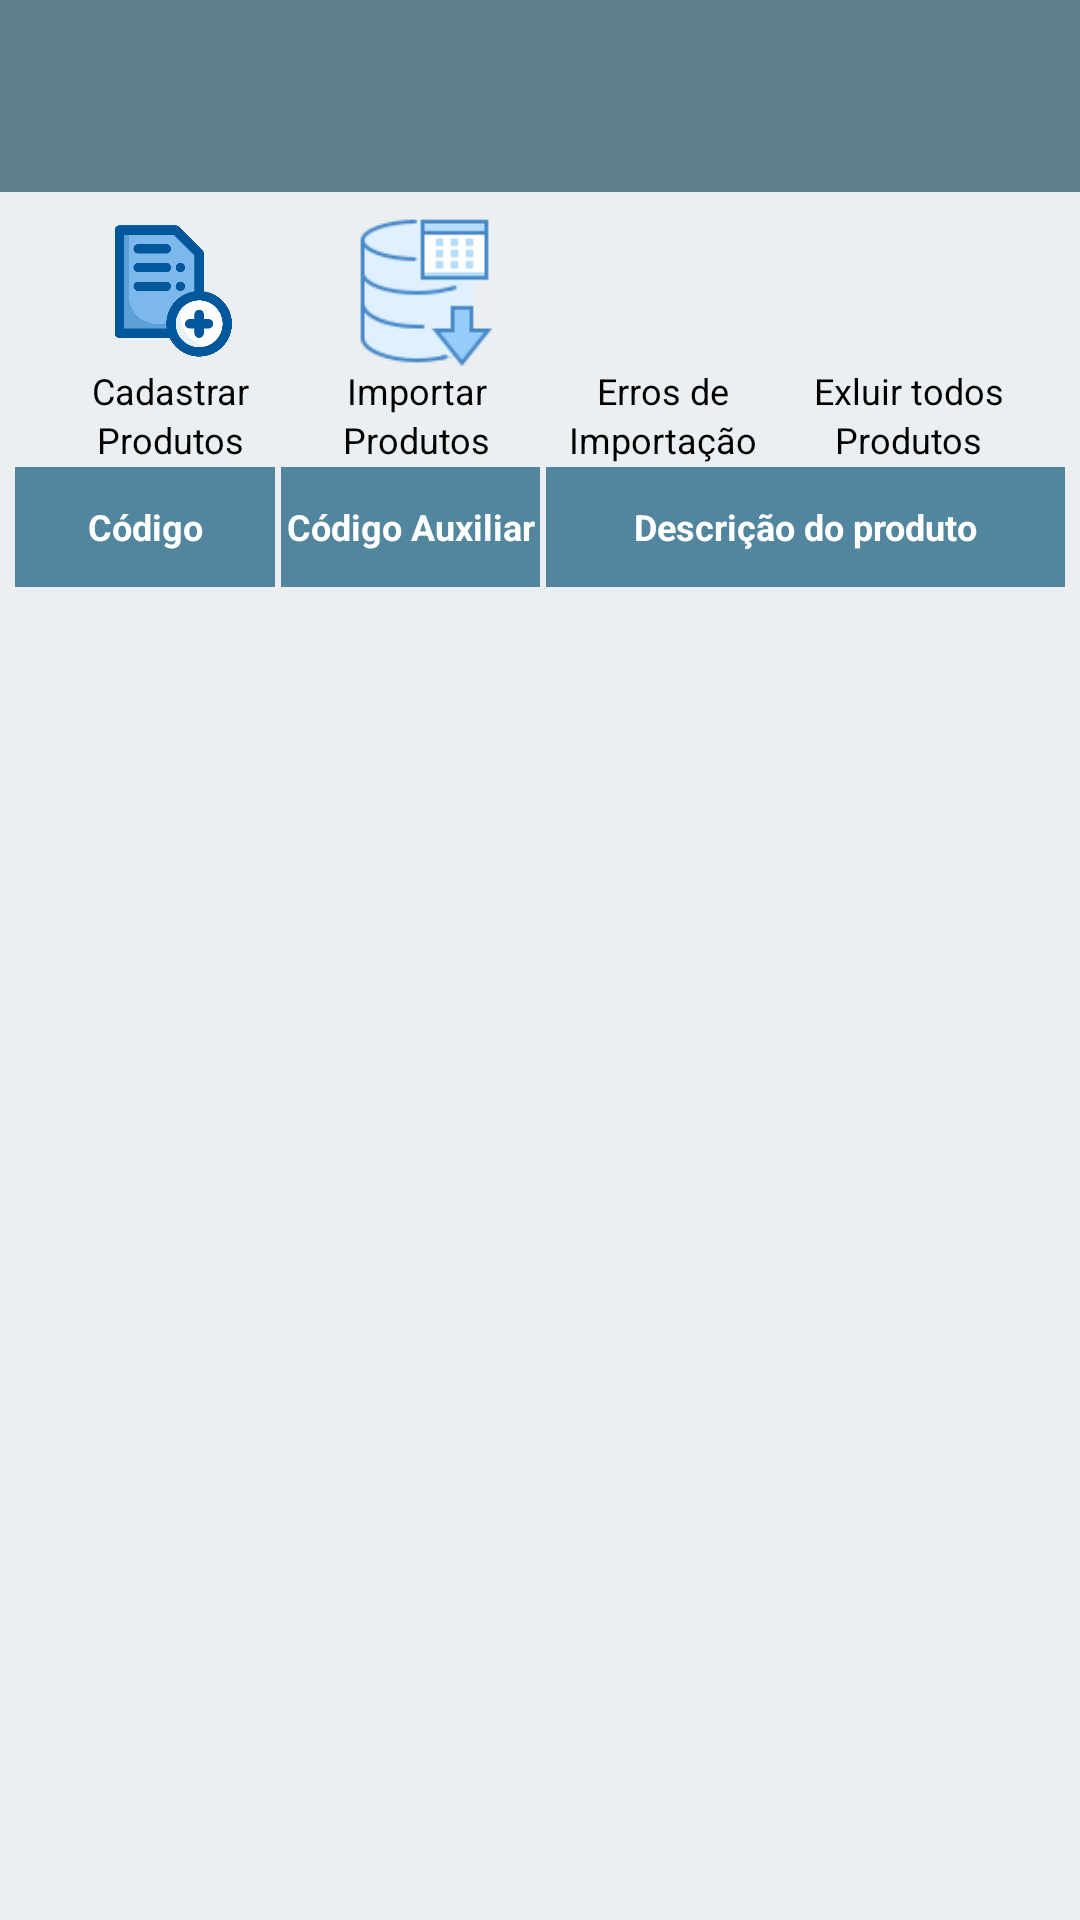

Here is an Android app screen rendered from its layout file. Give the layout XML and the strings, colors and styles it references.
<!-- AndroidManifest.xml: application theme AppTheme.Urbano -->
<!-- res/layout/activity_tela_produtos.xml -->
<?xml version="1.0" encoding="utf-8"?>
<androidx.constraintlayout.widget.ConstraintLayout xmlns:android="http://schemas.android.com/apk/res/android"
    xmlns:app="http://schemas.android.com/apk/res-auto"
    xmlns:tools="http://schemas.android.com/tools"
    android:layout_width="match_parent"
    android:layout_height="match_parent"
    tools:context=".Activities.TelaProdutos">

    <androidx.constraintlayout.widget.ConstraintLayout
        android:id="@+id/constraintLayout"
        android:layout_width="match_parent"
        android:layout_height="wrap_content"
        app:layout_constraintEnd_toEndOf="parent"
        android:layout_marginStart="4dp"
        android:layout_marginEnd="4dp"
        app:layout_constraintStart_toStartOf="parent"
        app:layout_constraintTop_toBottomOf="@+id/textView12">


        <TextView
            android:id="@+id/txtCodigoProduto"
            android:layout_width="0dp"
            android:layout_height="40dp"
            android:layout_margin="1dp"
            android:background="@color/color_secondary_urbano"
            android:gravity="center"
            android:text="Código"
            android:textColor="@color/branco"
            android:textStyle="bold"
            android:textSize="12dp"
            app:layout_constraintEnd_toStartOf="@+id/txtCodigoAuxiliarProduto"
            app:layout_constraintHorizontal_chainStyle="packed"
            app:layout_constraintHorizontal_weight="0.5"
            app:layout_constraintStart_toStartOf="parent"
            app:layout_constraintTop_toTopOf="parent" />

        <TextView
            android:id="@+id/txtCodigoAuxiliarProduto"
            android:layout_width="0dp"
            android:layout_height="40dp"
            android:layout_margin="1dp"
            android:background="@color/color_secondary_urbano"
            android:gravity="center"
            android:text="Código Auxiliar"
            android:textColor="@color/branco"
            android:textStyle="bold"
            android:textSize="12dp"
            app:layout_constraintBottom_toBottomOf="@+id/txtCodigoProduto"
            app:layout_constraintEnd_toStartOf="@+id/txtDescricaoProdutoP"
            app:layout_constraintHorizontal_weight="0.5"
            app:layout_constraintStart_toEndOf="@+id/txtCodigoProduto"
            app:layout_constraintTop_toTopOf="@+id/txtCodigoProduto" />

        <TextView
            android:id="@+id/txtDescricaoProdutoP"
            android:layout_width="0dp"
            android:layout_height="40dp"
            android:layout_margin="1dp"
            android:background="@color/color_secondary_urbano"
            android:gravity="center"
            android:text="Descrição do produto"
            android:textColor="@color/branco"
            android:textStyle="bold"
            android:textSize="12dp"
            app:layout_constraintBottom_toBottomOf="@+id/txtCodigoAuxiliarProduto"
            app:layout_constraintEnd_toEndOf="parent"
            app:layout_constraintHorizontal_weight="1"
            app:layout_constraintStart_toEndOf="@+id/txtCodigoAuxiliarProduto"
            app:layout_constraintTop_toTopOf="@+id/txtCodigoAuxiliarProduto" />

    </androidx.constraintlayout.widget.ConstraintLayout>


    <androidx.recyclerview.widget.RecyclerView
        android:id="@+id/rvProdutos"
        android:layout_width="0dp"
        android:layout_height="0dp"
        android:layout_marginStart="4dp"
        android:layout_marginEnd="4dp"
        android:layout_marginBottom="8dp"
        app:layout_constraintBottom_toBottomOf="parent"
        app:layout_constraintEnd_toEndOf="parent"
        app:layout_constraintStart_toStartOf="parent"
        app:layout_constraintTop_toBottomOf="@+id/constraintLayout"
        tools:itemCount="4"
        tools:listitem="@layout/item_produto" />

    <include
        android:id="@+id/includeToolbarProdutos"
        layout="@layout/toobar_customizada"
        android:layout_width="0dp"
        android:layout_height="wrap_content"
        app:layout_constraintEnd_toEndOf="parent"
        app:layout_constraintStart_toStartOf="parent"
        app:layout_constraintTop_toTopOf="parent" />

    <TextView
        android:id="@+id/textView9"
        android:layout_width="wrap_content"
        android:layout_height="wrap_content"
        android:text="Importar"
        android:textSize="12sp"
        android:textColor="@color/black"
        app:layout_constraintEnd_toEndOf="@+id/imgImportar"
        app:layout_constraintStart_toStartOf="@+id/imgImportar"
        app:layout_constraintTop_toBottomOf="@+id/imgImportar" />

    <TextView
        android:id="@+id/textView10"
        android:layout_width="wrap_content"
        android:layout_height="wrap_content"
        android:text="Produtos"
        android:textSize="12sp"
        android:textColor="@color/black"
        app:layout_constraintEnd_toEndOf="@+id/imgImportar"
        app:layout_constraintStart_toStartOf="@+id/imgImportar"
        app:layout_constraintTop_toBottomOf="@+id/textView9" />

    <ImageView
        android:id="@+id/imgCadastrar"
        android:layout_width="50dp"
        android:layout_height="50dp"
        android:layout_marginTop="8dp"
        app:layout_constraintEnd_toStartOf="@+id/imgImportar"
        app:layout_constraintHorizontal_bias="0.5"
        app:layout_constraintHorizontal_chainStyle="spread"
        app:layout_constraintStart_toStartOf="parent"
        app:layout_constraintTop_toBottomOf="@+id/includeToolbarProdutos"
        app:srcCompat="@drawable/registro" />

    <ImageView
        android:id="@+id/imgExluirTudo"
        android:layout_width="50dp"
        android:layout_height="50dp"
        app:layout_constraintBottom_toBottomOf="@+id/imgErrosImportacao"
        app:layout_constraintEnd_toEndOf="parent"
        app:layout_constraintHorizontal_bias="0.5"
        app:layout_constraintStart_toEndOf="@+id/imgErrosImportacao"
        app:layout_constraintTop_toTopOf="@+id/imgErrosImportacao"
        app:layout_constraintVertical_bias="0.0"
        app:srcCompat="@drawable/excluir" />

    <ImageView
        android:id="@+id/imgImportar"
        android:layout_width="50dp"
        android:layout_height="50dp"
        app:layout_constraintBottom_toBottomOf="@+id/imgCadastrar"
        app:layout_constraintEnd_toStartOf="@+id/imgErrosImportacao"
        app:layout_constraintHorizontal_bias="0.5"
        app:layout_constraintStart_toEndOf="@+id/imgCadastrar"
        app:layout_constraintTop_toTopOf="@+id/imgCadastrar"
        app:srcCompat="@drawable/banco_dados_80x80" />

    <TextView
        android:id="@+id/textView11"
        android:layout_width="wrap_content"
        android:layout_height="wrap_content"
        android:text="Cadastrar"
        android:textSize="12sp"
        android:textColor="@color/black"
        app:layout_constraintEnd_toEndOf="@+id/imgCadastrar"
        app:layout_constraintStart_toStartOf="@+id/imgCadastrar"
        app:layout_constraintTop_toBottomOf="@+id/imgCadastrar" />

    <TextView
        android:id="@+id/textView12"
        android:layout_width="wrap_content"
        android:layout_height="wrap_content"
        android:text="Produtos"
        android:textSize="12sp"
        android:textColor="@color/black"
        app:layout_constraintEnd_toEndOf="@+id/imgCadastrar"
        app:layout_constraintStart_toStartOf="@+id/imgCadastrar"
        app:layout_constraintTop_toBottomOf="@+id/textView11" />

    <TextView
        android:id="@+id/textView13"
        android:layout_width="wrap_content"
        android:layout_height="wrap_content"
        android:text="Exluir todos"
        android:textSize="12sp"
        android:textColor="@color/black"
        app:layout_constraintEnd_toEndOf="@+id/imgExluirTudo"
        app:layout_constraintStart_toStartOf="@+id/imgExluirTudo"
        app:layout_constraintTop_toBottomOf="@+id/imgExluirTudo" />

    <TextView
        android:id="@+id/textView14"
        android:layout_width="wrap_content"
        android:layout_height="wrap_content"
        android:text="Produtos"
        android:textSize="12sp"
        android:textColor="@color/black"
        app:layout_constraintEnd_toEndOf="@+id/imgExluirTudo"
        app:layout_constraintStart_toStartOf="@+id/imgExluirTudo"
        app:layout_constraintTop_toBottomOf="@+id/textView13" />

    <ImageView
        android:id="@+id/imgErrosImportacao"
        android:layout_width="50dp"
        android:layout_height="50dp"
        app:layout_constraintBottom_toBottomOf="@+id/imgImportar"
        app:layout_constraintEnd_toStartOf="@+id/imgExluirTudo"
        app:layout_constraintHorizontal_bias="0.5"
        app:layout_constraintStart_toEndOf="@+id/imgImportar"
        app:layout_constraintTop_toTopOf="@+id/imgImportar"
        app:srcCompat="@drawable/bd_erro" />

    <TextView
        android:id="@+id/textView15"
        android:layout_width="wrap_content"
        android:layout_height="wrap_content"
        android:text="Erros de"
        android:textSize="12sp"
        android:textColor="@color/black"
        app:layout_constraintEnd_toEndOf="@+id/imgErrosImportacao"
        app:layout_constraintStart_toStartOf="@+id/imgErrosImportacao"
        app:layout_constraintTop_toBottomOf="@+id/imgErrosImportacao" />

    <TextView
        android:id="@+id/textView16"
        android:layout_width="wrap_content"
        android:layout_height="wrap_content"
        android:text="Importação"
        android:textSize="12sp"
        android:textColor="@color/black"
        app:layout_constraintEnd_toEndOf="@+id/imgErrosImportacao"
        app:layout_constraintStart_toStartOf="@+id/imgErrosImportacao"
        app:layout_constraintTop_toBottomOf="@+id/textView15" />

    <ProgressBar
        android:id="@+id/progressBar"
        style="?android:attr/progressBarStyleHorizontal"
        android:layout_width="0dp"
        android:layout_height="wrap_content"
        android:layout_marginStart="8dp"
        android:layout_marginEnd="8dp"
        android:layout_marginBottom="8dp"
        android:visibility="gone"
        android:progressBackgroundTint="#000000"
        android:progressTint="#95FB04"
        app:layout_constraintBottom_toBottomOf="@+id/rvProdutos"
        app:layout_constraintEnd_toEndOf="@+id/rvProdutos"
        app:layout_constraintStart_toStartOf="parent" />
</androidx.constraintlayout.widget.ConstraintLayout>
<!-- res/layout/item_produto.xml (included above) -->
<?xml version="1.0" encoding="utf-8"?>
<androidx.constraintlayout.widget.ConstraintLayout
    xmlns:android="http://schemas.android.com/apk/res/android"
    xmlns:app="http://schemas.android.com/apk/res-auto"
    android:id="@+id/itemlListaProduto"
    android:layout_width="match_parent"
    android:layout_height="wrap_content"
    android:background="@color/branco">


    <TextView
        android:id="@+id/txtCodigoProduto"
        android:layout_width="0dp"
        android:layout_height="40dp"
        android:layout_margin="1dp"
        android:background="@drawable/shape_editi_text"
        android:gravity="center"
        android:text="Codigo"
        android:textColor="@color/preto"
        android:textSize="12sp"
        app:layout_constraintEnd_toStartOf="@+id/txtCodigoAuxiliarProduto"
        app:layout_constraintHorizontal_chainStyle="packed"
        app:layout_constraintHorizontal_weight="0.5"
        app:layout_constraintStart_toStartOf="parent"
        app:layout_constraintTop_toTopOf="parent" />

    <TextView
        android:id="@+id/txtCodigoAuxiliarProduto"
        android:layout_width="0dp"
        android:layout_height="40dp"
        android:layout_margin="1dp"
        android:background="@drawable/shape_editi_text"
        android:gravity="center"
        android:text="CodigoAuxiliar"
        android:textColor="@color/preto"
        android:textSize="12sp"
        app:layout_constraintBottom_toBottomOf="@+id/txtCodigoProduto"
        app:layout_constraintEnd_toStartOf="@+id/txtDescricaoProdutoP"
        app:layout_constraintHorizontal_weight="0.5"
        app:layout_constraintStart_toEndOf="@+id/txtCodigoProduto"
        app:layout_constraintTop_toTopOf="@+id/txtCodigoProduto" />

    <TextView
        android:id="@+id/txtDescricaoProdutoP"
        android:layout_width="0dp"
        android:layout_height="40dp"
        android:layout_margin="1dp"
        android:background="@drawable/shape_editi_text"
        android:gravity="center"
        android:text="Descrição do produto"
        android:textColor="@color/preto"
        android:textSize="12sp"
        app:layout_constraintBottom_toBottomOf="@+id/txtCodigoAuxiliarProduto"
        app:layout_constraintEnd_toEndOf="parent"
        app:layout_constraintHorizontal_weight="1"
        app:layout_constraintStart_toEndOf="@+id/txtCodigoAuxiliarProduto"
        app:layout_constraintTop_toTopOf="@+id/txtCodigoAuxiliarProduto" />
</androidx.constraintlayout.widget.ConstraintLayout>
<!-- res/layout/toobar_customizada.xml (included above) -->
<?xml version="1.0" encoding="utf-8"?>
<androidx.constraintlayout.widget.ConstraintLayout
    xmlns:android="http://schemas.android.com/apk/res/android"
    xmlns:app="http://schemas.android.com/apk/res-auto"
    android:layout_width="match_parent"
    android:layout_height="wrap_content">

    <com.google.android.material.appbar.MaterialToolbar
        android:id="@+id/tbPrinciapl"
        android:layout_width="0dp"
        android:layout_height="wrap_content"
        android:background="?attr/colorPrimary"
        android:minHeight="?attr/actionBarSize"
        android:theme="?attr/actionBarTheme"
        app:layout_constraintBottom_toBottomOf="parent"
        app:layout_constraintEnd_toEndOf="parent"
        app:layout_constraintHorizontal_bias="0.0"
        app:layout_constraintStart_toStartOf="parent"
        app:layout_constraintTop_toTopOf="parent"
        app:layout_constraintVertical_bias="0.0"
        app:subtitleTextColor="@color/white"
        app:titleTextColor="@color/white" />
</androidx.constraintlayout.widget.ConstraintLayout>
<!-- resources referenced by this layout -->
<resources>
  <color name="black">#FF000000</color>
  <color name="branco">#FFFFFF</color>
  <color name="color_secondary_urbano">#52859E</color>
  <color name="preto">#000000</color>
  <color name="white">#FFFFFFFF</color>
  <!-- drawable banco_dados_80x80: png bitmap (drawable, 2201 bytes) -->
  <!-- drawable registro: png bitmap (drawable, 20063 bytes) -->
  <!-- drawable shape_editi_text (drawable) -->
  <shape xmlns:android="http://schemas.android.com/apk/res/android"
      android:shape="rectangle">
      <solid android:color="@color/cinza" />
      <corners android:radius="3dp" />
      <stroke
          android:width="1dp"
          android:color="#000000" />
  </shape>
  <style name="AppTheme.Urbano" parent="Base.Theme.Inventario">
          <item name="colorPrimary">@color/color_primary_urbano</item>
          <item name="colorPrimaryVariant">@color/color_primary_variant_urbano</item>
          <item name="colorOnPrimary">@color/color_on_primary_urbano</item>
          <item name="colorSecondary">@color/color_secondary_urbano</item>
          <item name="colorSecondaryVariant">@color/color_secondary_variant_urbano</item>
          <item name="colorOnSecondary">@color/color_on_secondary_urbano</item>
          <item name="android:colorBackground">@color/color_background_urbano</item>
          <item name="android:windowBackground">@color/color_background_urbano</item>
      </style>
  <color name="cinza">#E6E6E6</color>
  <style name="Base.Theme.Inventario" parent="Theme.Material3.DayNight.NoActionBar">
          
          
      </style>
  <color name="color_primary_urbano">#607D8B</color>
  <color name="color_primary_variant_urbano">#ECEFF1</color>
  <color name="color_on_primary_urbano">#FFFFFF</color>
  <color name="color_secondary_variant_urbano">#8BC34A</color>
  <color name="color_on_secondary_urbano">#FFFFFF</color>
  <color name="color_background_urbano">#ECEFF1</color>
</resources>
